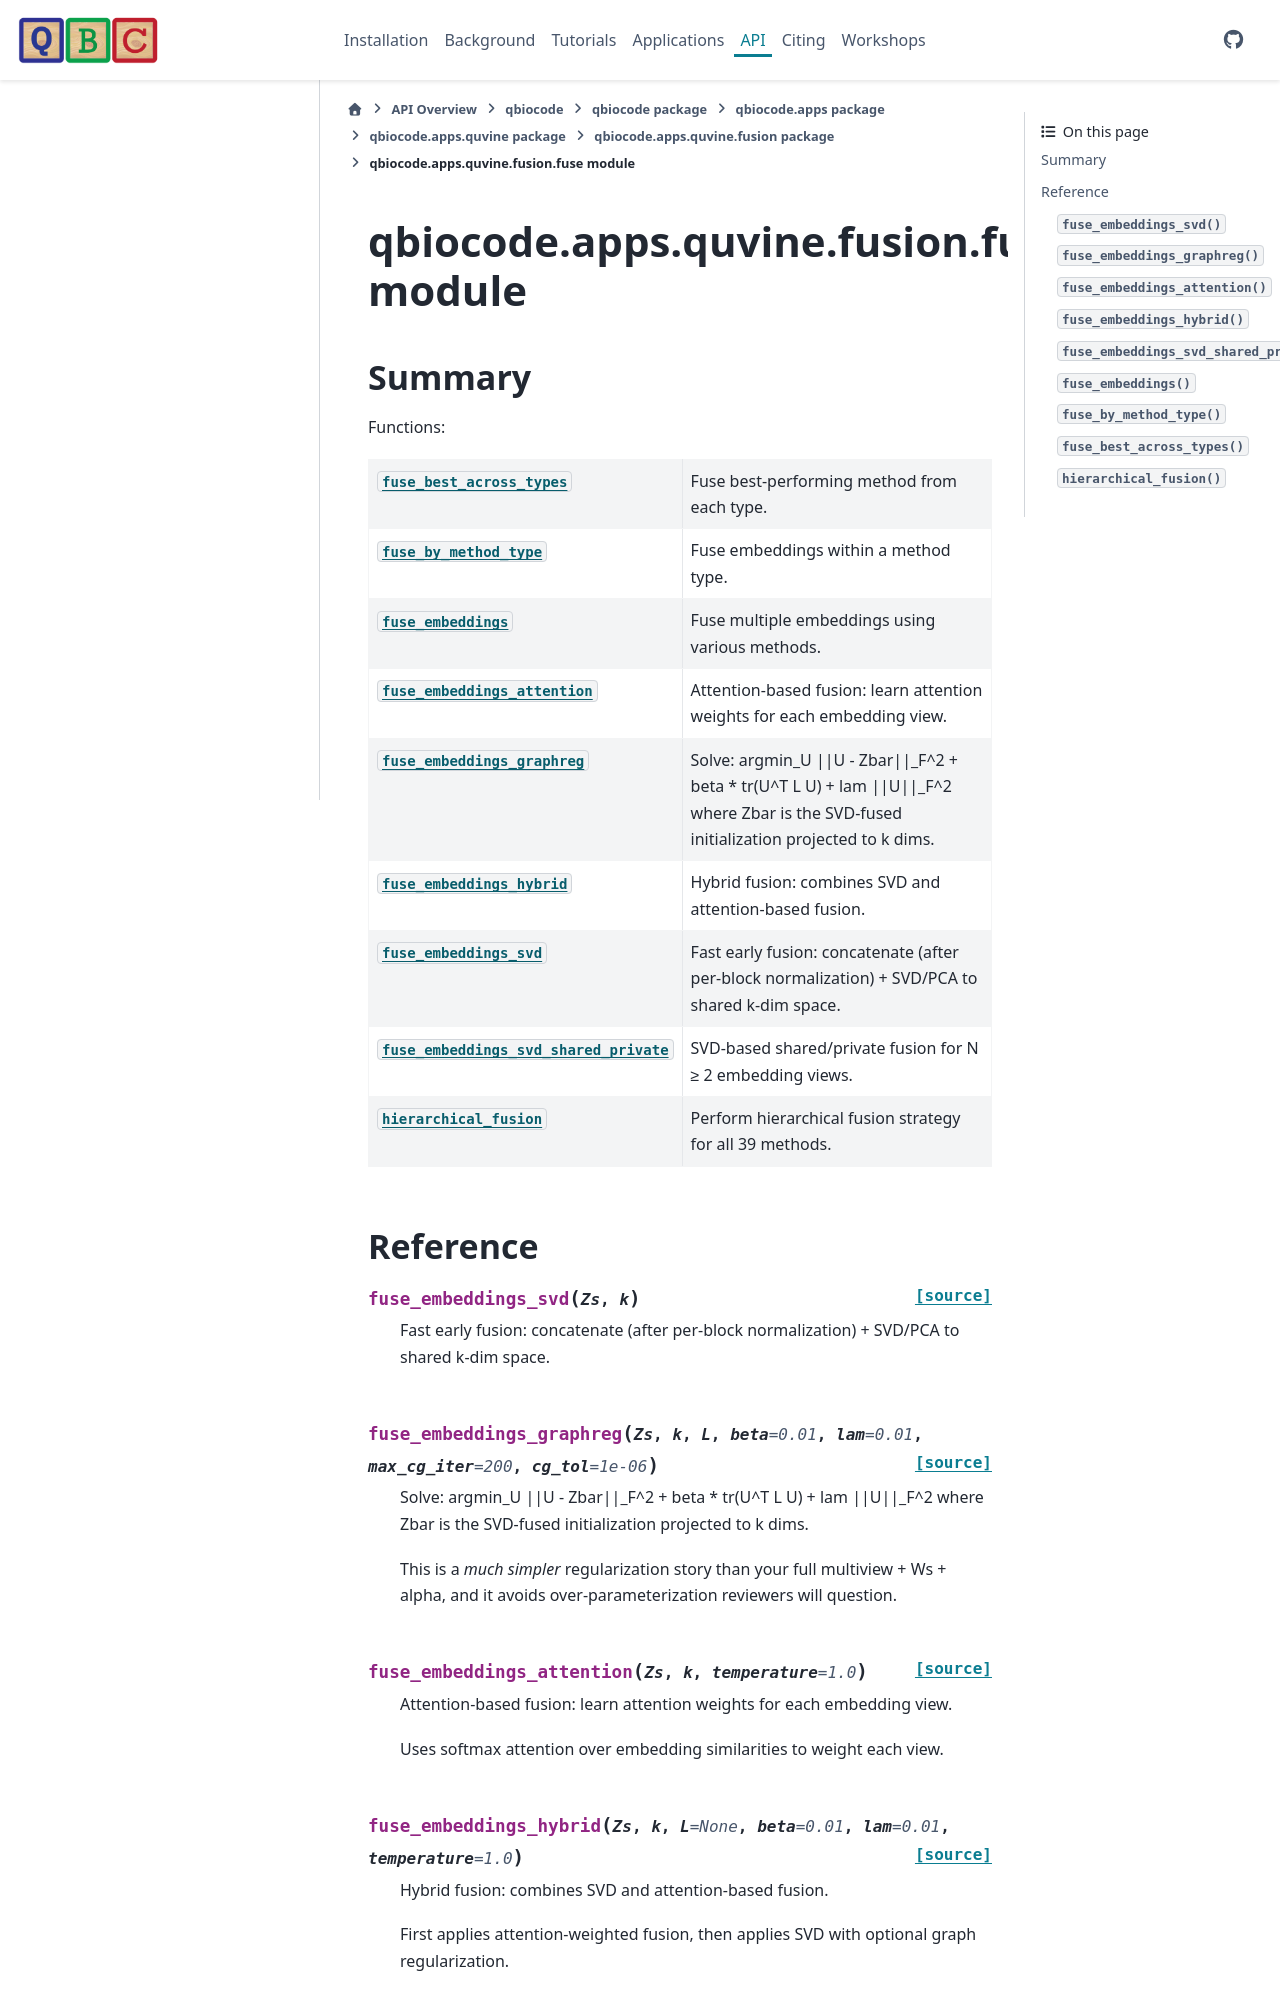

repository: qiskit-community/QBioCode · page: api/qbiocode.apps.quvine.fusion.fuse.html · generator: sphinx


:autogenerated:

qbiocode.apps.quvine.fusion.fuse module
=======================================

.. currentmodule:: qbiocode.apps.quvine.fusion.fuse

.. automodule:: qbiocode.apps.quvine.fusion.fuse
    :members: ALL_39_METHODS, QUANTUM_METHODS, fuse_best_across_types, fuse_by_method_type, fuse_embeddings, fuse_embeddings_attent
